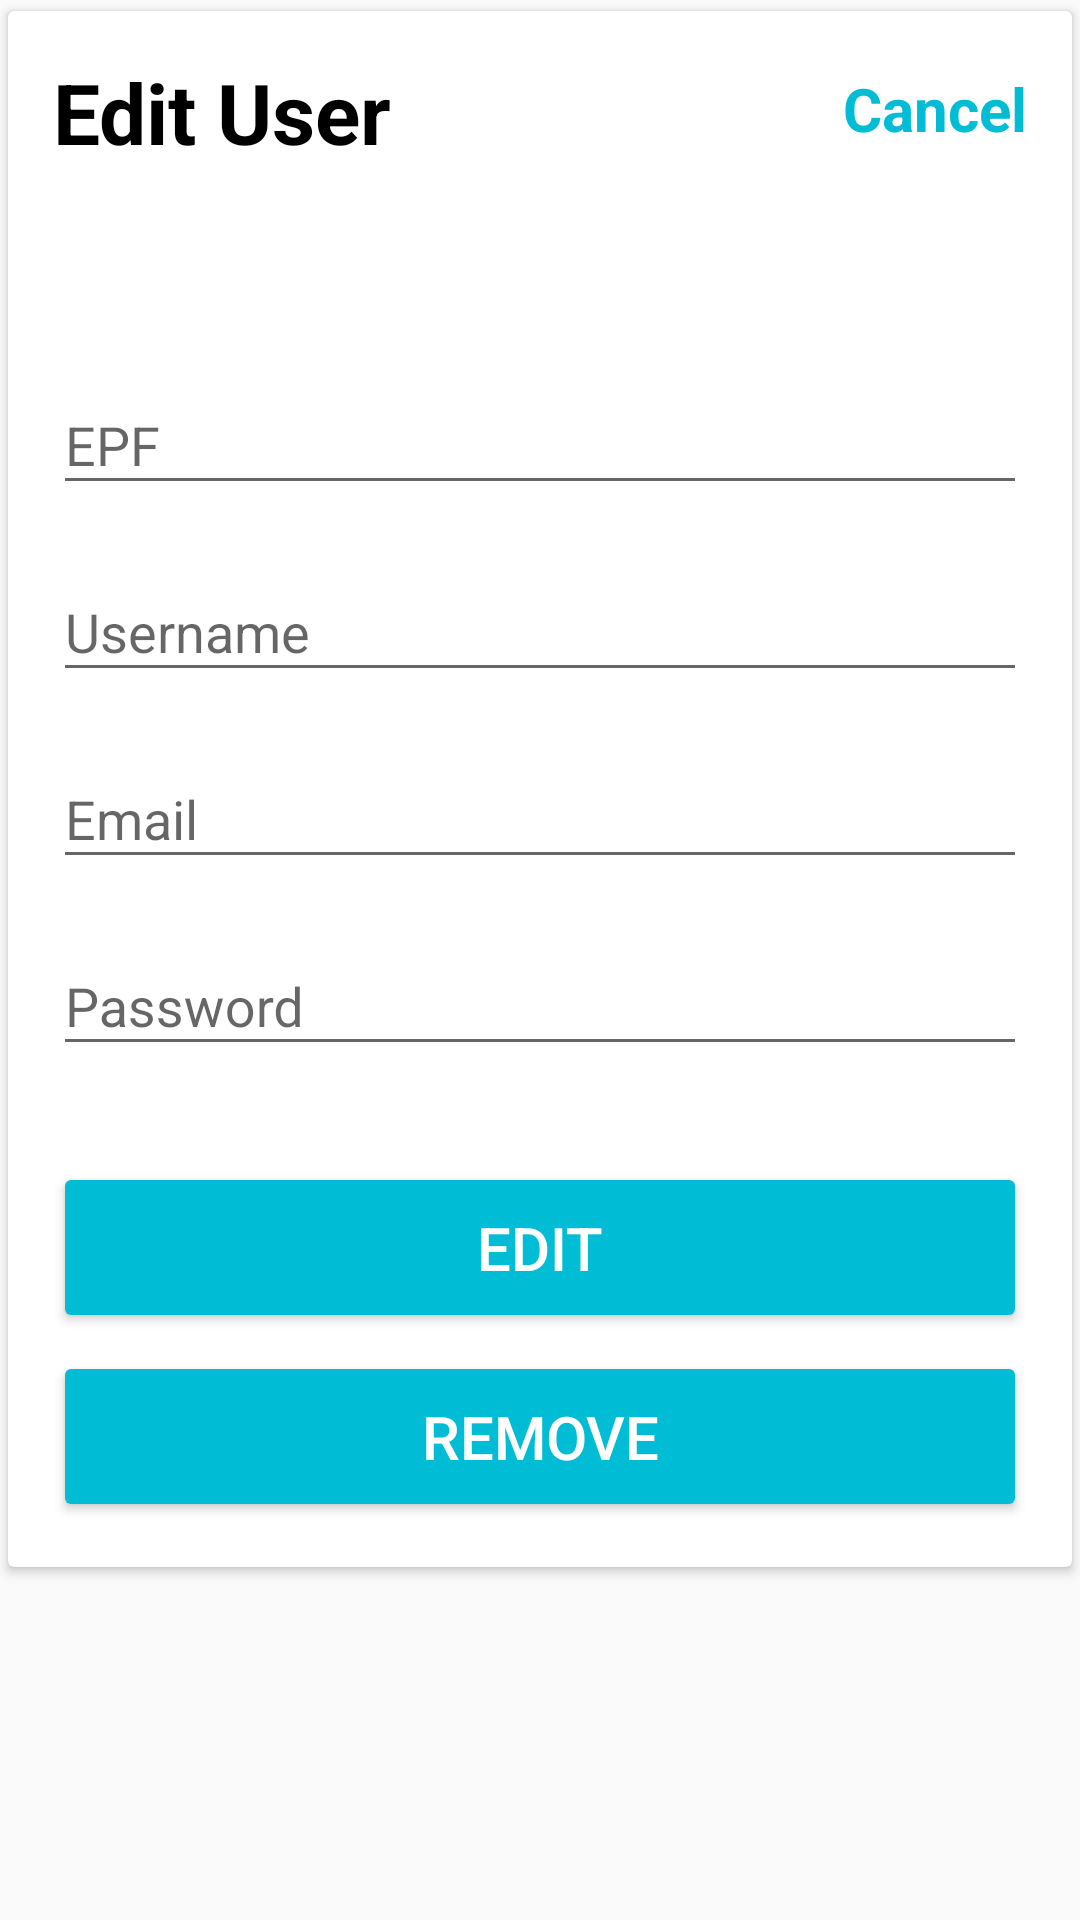

Write the Android layout XML for this screen, with the resource values it uses.
<!-- AndroidManifest.xml: application theme AppTheme -->
<!-- res/layout/activity_edit_profile.xml -->
<?xml version="1.0" encoding="utf-8"?>
<LinearLayout xmlns:android="http://schemas.android.com/apk/res/android"
    xmlns:app="http://schemas.android.com/apk/res-auto"
    xmlns:tools="http://schemas.android.com/tools"
    android:orientation="vertical"
    android:layout_width="match_parent"
    android:layout_height="wrap_content"
    android:layout_margin="12dp"
    android:layout_gravity="center_horizontal|center_vertical"
    tools:context=".EditProfile">

    <androidx.cardview.widget.CardView
        android:layout_width="match_parent"
        android:layout_height="wrap_content"
        app:cardUseCompatPadding="true"
        android:elevation="4dp"

        >


        <LinearLayout
            android:layout_width="match_parent"
            android:layout_height="match_parent"
            android:orientation="vertical"
            android:layout_margin="15dp"
            >
            <RelativeLayout
                android:layout_width="match_parent"
                android:layout_height="wrap_content"
                >

                <TextView
                    android:id="@+id/textView"
                    android:layout_width="wrap_content"
                    android:layout_height="wrap_content"
                    android:text="Edit User"
                    android:textSize="28sp"
                    android:textStyle="bold"
                    android:textColor="@android:color/black"


                    />
                <TextView
                    android:id="@+id/btncancel"
                    android:layout_width="wrap_content"
                    android:layout_height="wrap_content"
                    android:text="Cancel"
                    android:textSize="20sp"
                    android:textStyle="bold"
                    android:textColor="@color/colorPrimary"
                    android:layout_alignParentRight="true"
                    android:layout_marginTop="4dp"


                    />
            </RelativeLayout>

            <com.google.android.material.textfield.TextInputLayout
                android:layout_width="match_parent"
                android:layout_height="wrap_content"
                android:layout_marginTop="60dp">



                <EditText
                    android:id="@+id/etEditEPF"
                    android:layout_width="match_parent"
                    android:layout_height="wrap_content"
                    android:hint="EPF"
                    android:inputType="textPersonName" />
            </com.google.android.material.textfield.TextInputLayout>
            <com.google.android.material.textfield.TextInputLayout
                android:layout_width="match_parent"
                android:layout_height="wrap_content"
                android:layout_marginTop="10dp">



                <EditText
                    android:id="@+id/etEditName"
                    android:layout_width="match_parent"
                    android:layout_height="wrap_content"
                    android:hint="Username"
                    android:inputType="textPersonName" />
            </com.google.android.material.textfield.TextInputLayout>
            <com.google.android.material.textfield.TextInputLayout
                android:layout_width="match_parent"
                android:layout_height="wrap_content"
                android:layout_marginTop="10dp">


                <EditText
                    android:id="@+id/etEditGmail"
                    android:layout_width="match_parent"
                    android:layout_height="wrap_content"
                    android:hint="Email"
                    android:inputType="textEmailAddress" />
            </com.google.android.material.textfield.TextInputLayout>
            <com.google.android.material.textfield.TextInputLayout
                android:layout_width="match_parent"
                android:layout_height="wrap_content"
                android:layout_marginTop="10dp">

                <EditText
                    android:id="@+id/etEditPassword"
                    android:layout_width="match_parent"
                    android:layout_height="wrap_content"
                    android:ems="10"
                    android:hint="Password"
                    android:inputType="textPassword" />
            </com.google.android.material.textfield.TextInputLayout>

<LinearLayout
    android:layout_width="match_parent"
    android:layout_height="wrap_content"
    android:orientation="vertical">
    <Button
        android:id="@+id/btnEdit"
        android:backgroundTint="@color/colorPrimary"
        android:layout_width="match_parent"
        android:layout_height="wrap_content"
        android:textColor="@android:color/white"
        android:textSize="20dp"
        android:layout_marginTop="32dp"
        android:onClick="update_user"
        android:padding="15dp"
        android:text="Edit"
        />
    <Button
        android:id="@+id/btnRemove"
        android:backgroundTint="@color/colorPrimary"
        android:layout_width="match_parent"
        android:layout_height="wrap_content"
        android:textColor="@android:color/white"
        android:textSize="20dp"
        android:layout_marginTop="6dp"
        android:padding="15dp"
        android:onClick="delete_user"
        android:text="Remove"
        />


</LinearLayout>



        </LinearLayout>
    </androidx.cardview.widget.CardView>





</LinearLayout>
<!-- resources referenced by this layout -->
<resources>
  <color name="colorPrimary">#00BCD4</color>
  <style name="AppTheme" parent="Theme.AppCompat.Light.NoActionBar">
          
          <item name="colorPrimary">@color/colorPrimary</item>
          <item name="colorPrimaryDark">@color/colorPrimaryDark</item>
          <item name="colorAccent">@color/colorAccent</item>
  
      </style>
  <color name="colorPrimaryDark">#03A9F4</color>
  <color name="colorAccent">#00BCD4</color>
</resources>
